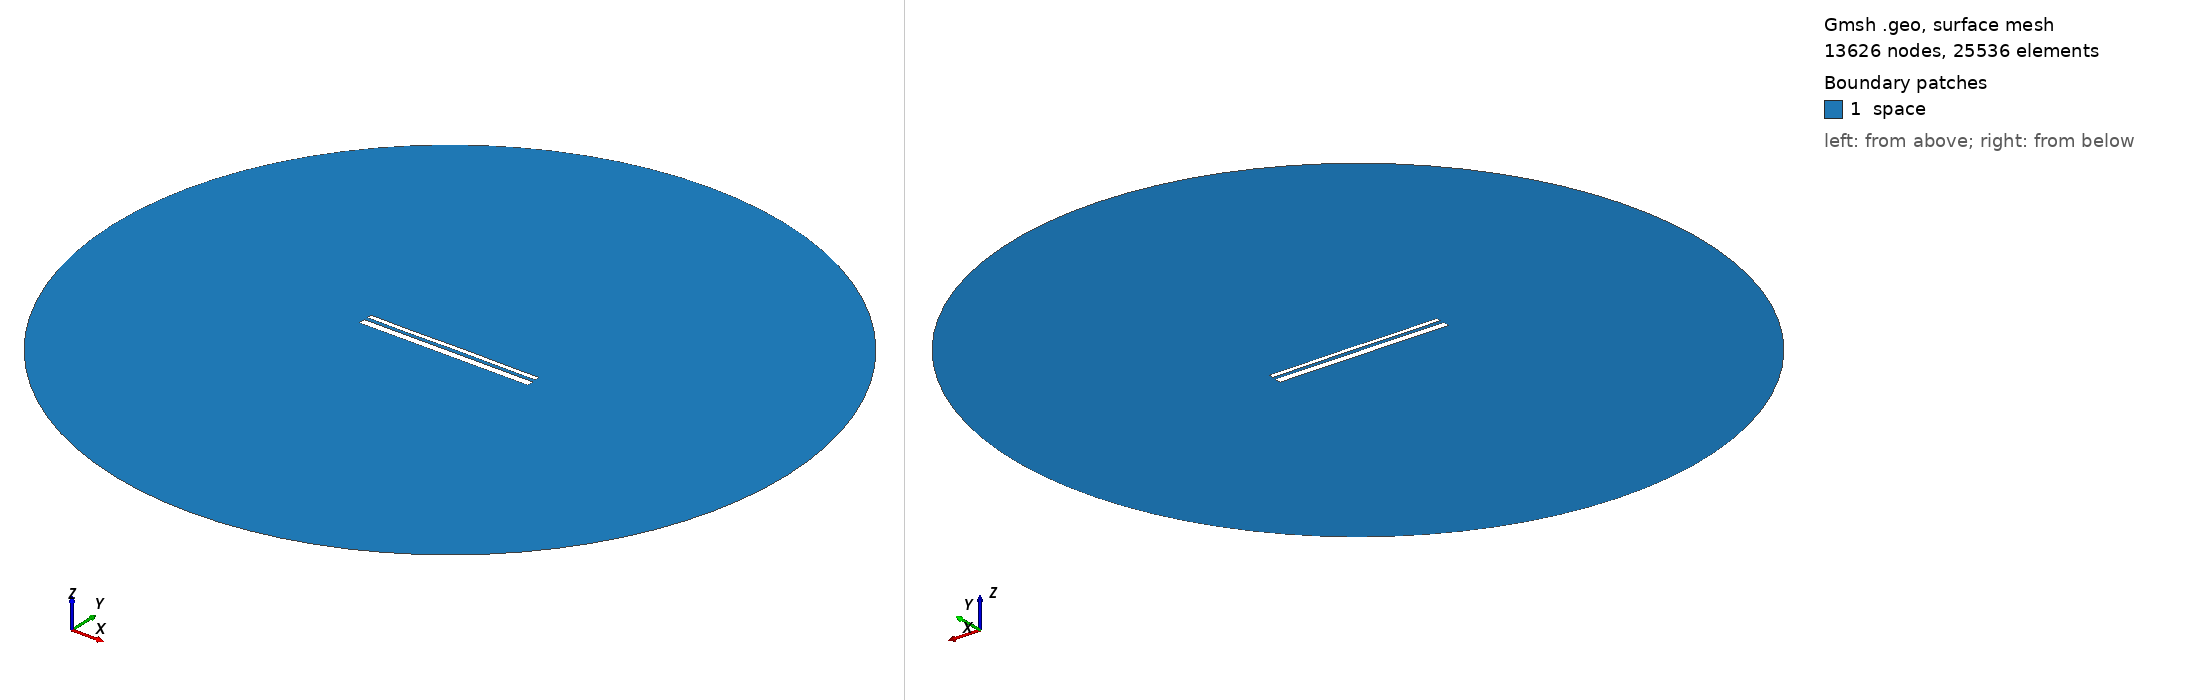

Gmsh geometry script, surface-meshed: 13626 nodes, 25536 surface elements. Boundary patches (legend numbers): 1 space. Left view from above one corner, right view from below the opposite corner. Legend entries are the model's physical surfaces. The drawing asked Gmsh for element sizes between 1% and 20% of the model's largest extent; the script's own settings can give other sizes.

=== 13307.geo (drawn) ===
//---------------------------------------
// Geometry kernel
//---------------------------------------

SetFactory("OpenCASCADE");



//---------------------------------------
// Parameters of the geometry
//---------------------------------------

// Overetch of the upper plate
overetch = 0.5;

// Distance between the plates
distance = 1.75;

// Discretization over the x axis (for the deformation)
nx = 50; 

// Length of the plate
L = 100 - overetch; 

// Number of modes
n = 4; 

// 1st mode coefficient
coeff(1) = -0.075;
beta(1) = 0.596864 * 3.1415926535 / L;

// 2nd mode coefficient
coeff(2) = 0.0;
beta(2) = 1.49418 * 3.1415926535 / L;

// 3rd mode coefficient
coeff(3) = -0.075;
beta(3) = 2.50025 * 3.1415926535 / L;

// 4th mode coefficient
coeff(4) = -0.075;
beta(4) = 3.49999 * 3.1415926535 / L;



//---------------------------------------
// Upper plate (deformed rectangle)
//---------------------------------------

// Coordiantes of the upper plate
xmin = -50;
xmax = 50 - overetch;

// Height of the upper plate
yheight = 4 - 2 * overetch;

// Indexes of the points
UpperID[] = {};
LowerID[] = {};
LeftID[] = {};
RightID[] = {};

// Point index
p = 1;

// Horizontal edges
For i In {1:nx}
    x = xmin + (i-1)*(xmax - xmin)/(nx-1);

    y_bottom = distance / 2 + overetch;
    For j In {1:n}
        C = (Cosh(beta(j)*L) + Cos(beta(j)*L)) / (Sinh(beta(j)*L) + Sin(beta(j)*L));
        y_bottom  = y_bottom + coeff(j) * (Cosh(beta(j)*(x+50)) - Cos(beta(j)*(x+50)) - C * (Sinh(beta(j)*(x+50)) - Sin(beta(j)*(x+50))));
    EndFor

    y_top = y_bottom + yheight;

    Point(p) = {x, y_top, 0, 1.0};
    UpperID[i] = p;
    p = p + 1;

    Point(p) = {x, y_bottom, 0, 1.0};
    LowerID[i] = p;
    p = p + 1;
EndFor

// Create point lists
UpperPts[] = {}; LowerPts[] = {};
For i In {1:nx}
  UpperPts[] += {UpperID[i]};
  LowerPts[] += {LowerID[i]};
EndFor

// Build splines
Spline(1) = {UpperPts[]};
Spline(2) = {LowerPts[]};
Line(3) = {LowerPts[nx-1], UpperPts[nx-1]};
Line(4) = {LowerPts[0], UpperPts[0]};

// Build the plane surface
Curve Loop(1) = {2, 3, -1, -4};
Plane Surface(1) = {1};



//---------------------------------------
// Lower plate (rectangle)
//---------------------------------------

// Vertices
Point(1001) = {-50, -1, 0, 1.0};
Point(1002) = { 50, -1, 0, 1.0};
Point(1003) = { 50,  -5, 0, 1.0};
Point(1004) = {-50,  -5, 0, 1.0};

// Edges
Line(5) = {1001, 1002};
Line(6) = {1002, 1003};
Line(7) = {1003, 1004};
Line(8) = {1004, 1001};

// Plane surface
Line Loop(2) = {5, 6, 7, 8};
Plane Surface(2) = {2}; 



//---------------------------------------
// Outer (fictious) boundary
//---------------------------------------

// Points
Point(1005) = {0, 0, 0};       // Center
Point(1006) = {200, 0, 0};     // Start point
Point(1007) = {0, 200, 0};     // 90 degrees
Point(1008) = {-200, 0, 0};    // 180 degrees
Point(1009) = {0, -200, 0};    // 270 degrees

// Circle arcs (each needs start, center, end)
Circle(9) = {1006, 1005, 1007};
Circle(10) = {1007, 1005, 1008};
Circle(11) = {1008, 1005, 1009};
Circle(12) = {1009, 1005, 1006};

// Plane surface for the entire domain
Curve Loop(3) = {9, 10, 11, 12};
Surface(3) = {3};

// Subtract the plates from the whole domain to obtain the actual domain where we want to solve the equations
BooleanDifference{ Surface{3}; Delete; }{ Surface{1}; Surface{2}; Delete; }




//---------------------------------------
// Transfinite Lines/Curves
//---------------------------------------

// Set the number of points on the boundaries
r = 7;

// Plates
Transfinite Curve {1, 2} = 50*r Using Progression 1;
Transfinite Curve {3, 4} = 2*r Using Progression 1;
Transfinite Line {5, 7} = 50*r Using Progression 1;
Transfinite Line {6, 8} = 2*r Using Progression 1;

// Outer boundary
Transfinite Line {9, 10, 11, 12} = 20 Using Progression 1;



//---------------------------------------
// Physical groups
//---------------------------------------                

// Physical curves (boundaries)
Physical Line("force_segment", 10) = {2};
Physical Line("upper_plate", 11) = {1, 3, 4};
Physical Line("lower_plate", 12) = {5, 6, 7, 8};
Physical Line("boundary", 20) = {9, 10, 11, 12};

// Physical Surfaces
Physical Surface("space", 30) = {3};



//---------------------------------------
// 6. Generate the Mesh
//---------------------------------------

// 2D mesh generation
Mesh 2;
